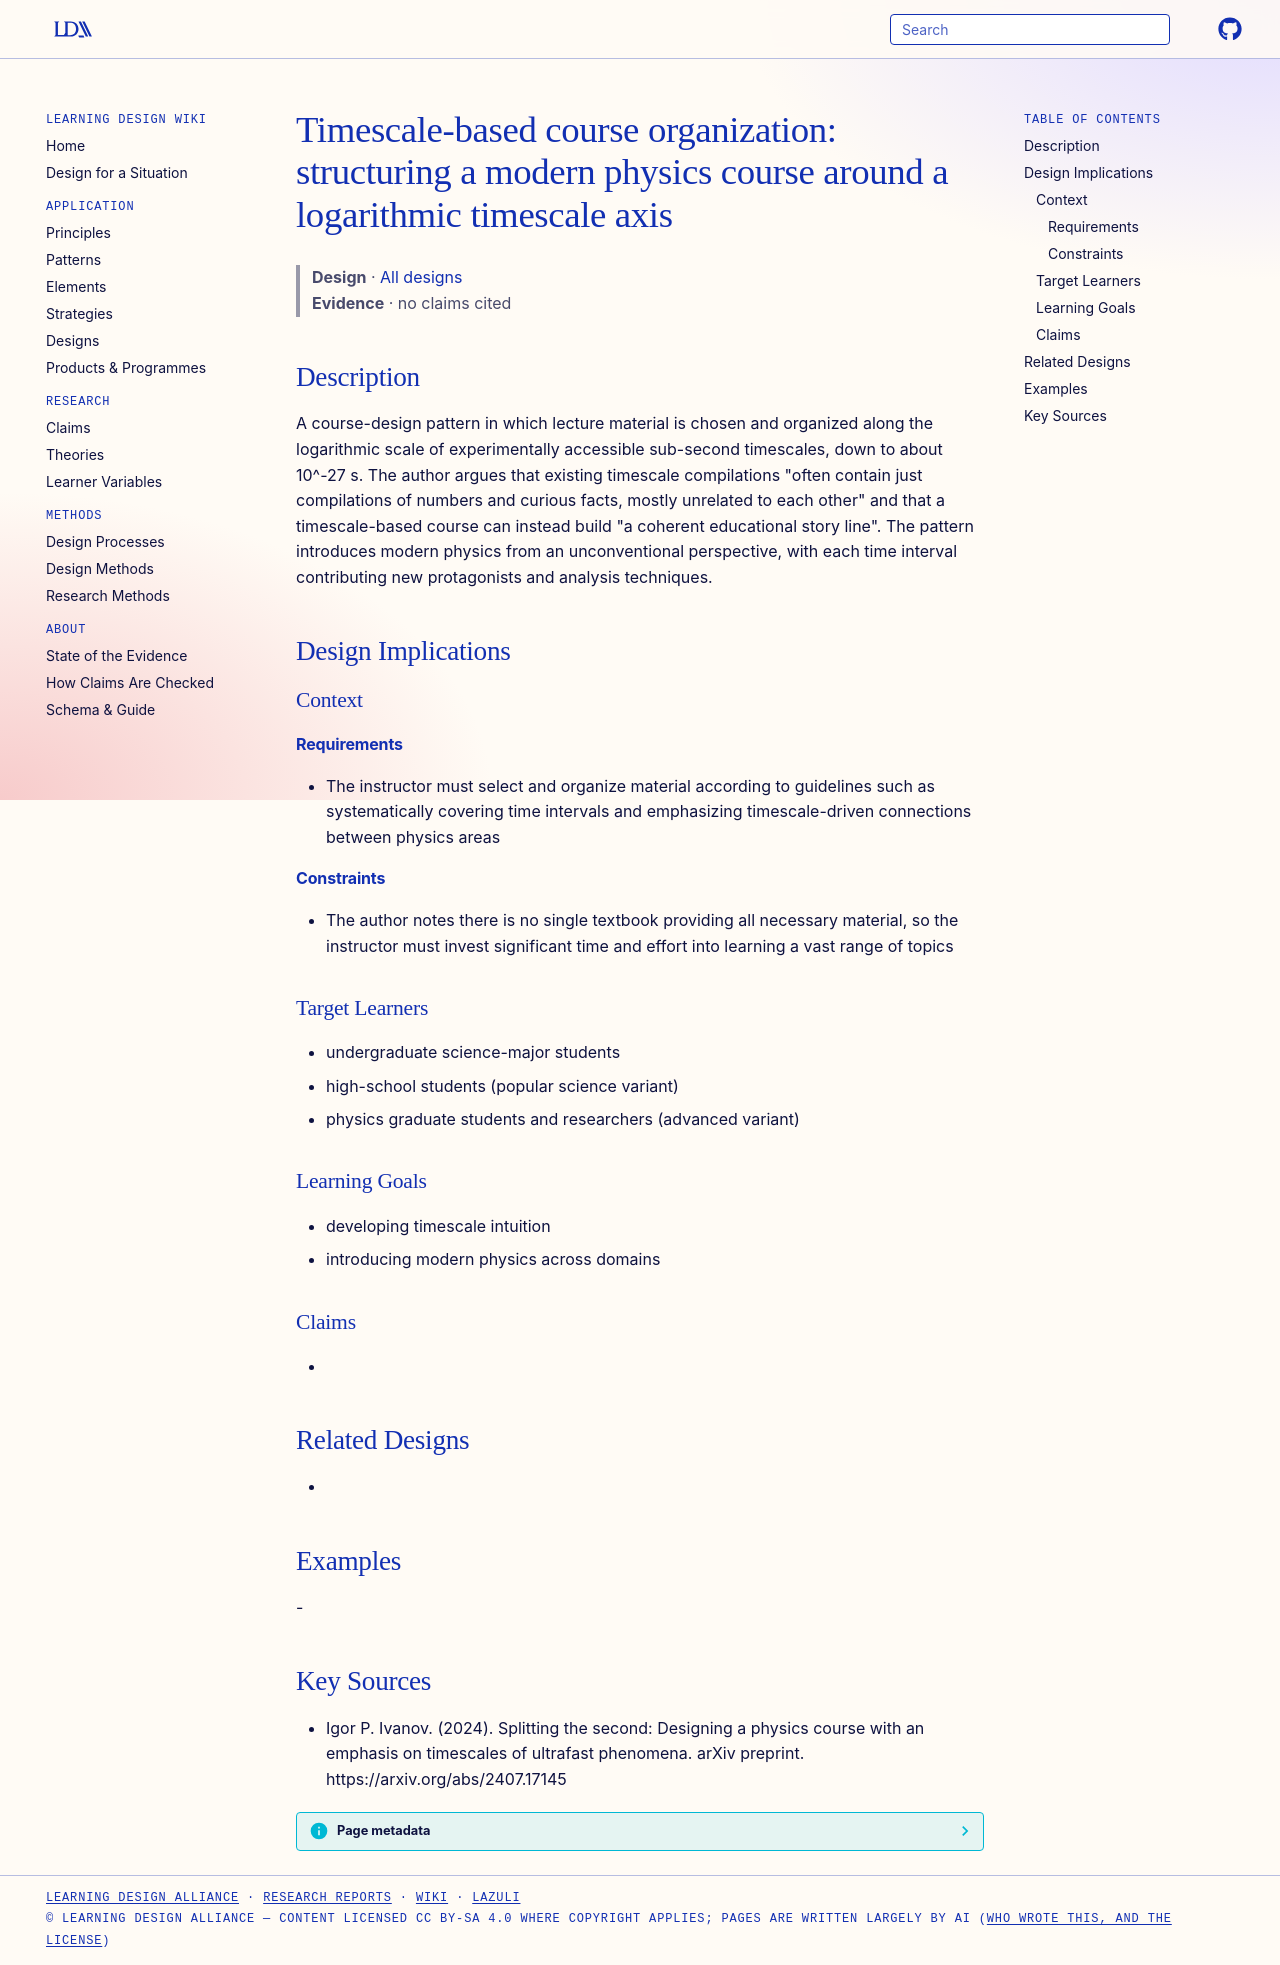

repository: Learning-Design-Alliance/learning-wiki · page: designs/timescale-based-course-organization/index.html · generator: mkdocs

---
type: design
id: timescale-based-course-organization
title: "Timescale-based course organization: structuring a modern physics course around a logarithmic timescale axis"
description: A course-design pattern in which lecture material is chosen and organized along the logarithmic scale of experimentally accessible sub-second timescales, down to about 10^-27 s.
status: review
generated:
  by: "process:settle-candidates"
  at: 2026-11-20
sources:
  - id: igor-p-ivanov-2024
    resource: "https://arxiv.org/abs/2407.17145"
    title: "Igor P. Ivanov. (2024). Splitting the second: Designing a physics course with an emphasis on timescales of ultrafast phenomena. arXiv preprint. https://arxiv.org/abs/2407.17145"
    author: Igor P. Ivanov
---

# Timescale-based course organization: structuring a modern physics course around a logarithmic timescale axis

> **Design** · [All designs](index.md)
> **Evidence** · no claims cited

## Description
A course-design pattern in which lecture material is chosen and organized along the logarithmic scale of experimentally accessible sub-second timescales, down to about 10^-27 s. The author argues that existing timescale compilations "often contain just compilations of numbers and curious facts, mostly unrelated to each other" and that a timescale-based course can instead build "a coherent educational story line". The pattern introduces modern physics from an unconventional perspective, with each time interval contributing new protagonists and analysis techniques.

## Design Implications

### Context
#### Requirements
- The instructor must select and organize material according to guidelines such as systematically covering time intervals and emphasizing timescale-driven connections between physics areas
#### Constraints
- The author notes there is no single textbook providing all necessary material, so the instructor must invest significant time and effort into learning a vast range of topics

### Target Learners
- undergraduate science-major students
- high-school students (popular science variant)
- physics graduate students and researchers (advanced variant)

### Learning Goals
- developing timescale intuition
- introducing modern physics across domains

### Claims
- 

## Related Designs
- 

## Examples
-

## Key Sources
- Igor P. Ivanov. (2024). Splitting the second: Designing a physics course with an emphasis on timescales of ultrafast phenomena. arXiv preprint. https://arxiv.org/abs/2407.17145
